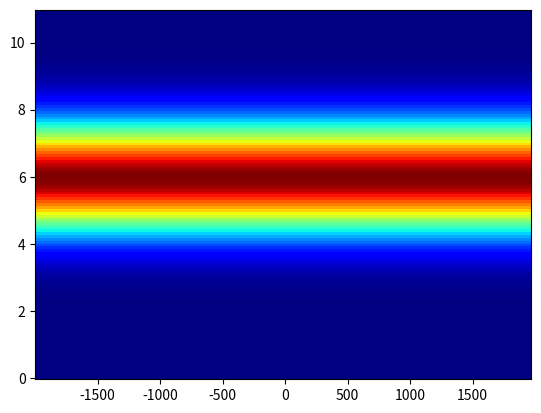
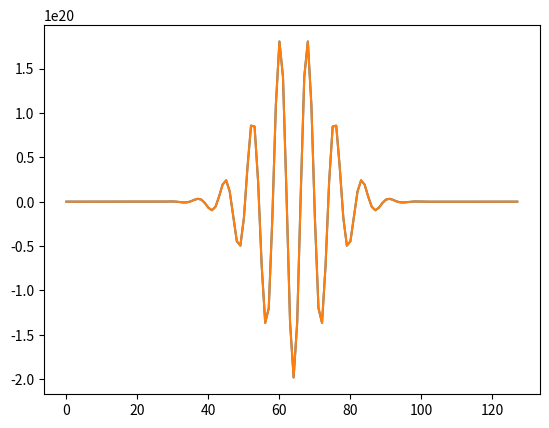
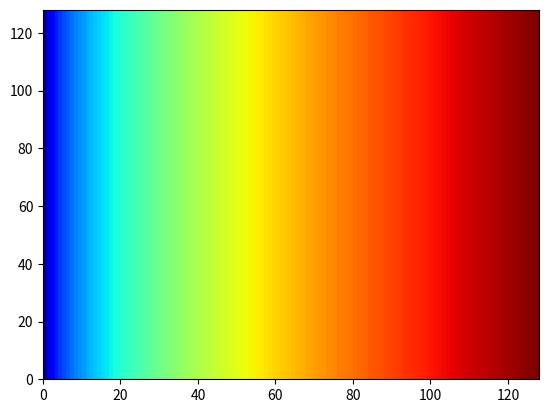
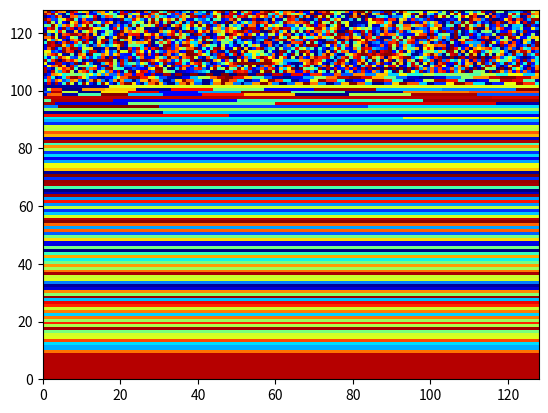
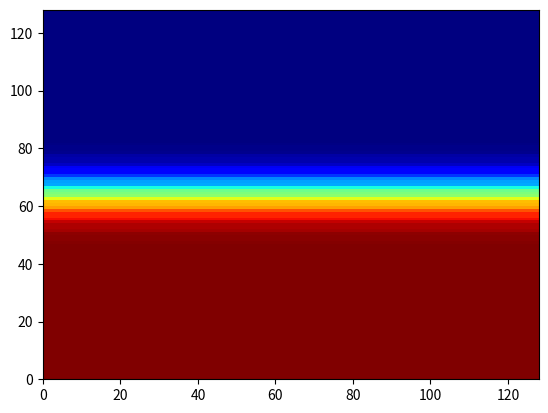

Python code for these plots, in order:
import matplotlib.pyplot as plt
import numpy as np
import scipy.constants as sc


# SI units for defining parameters
W = 1
cm = 1e-2
um = 1e-6
fs = 1e-15
atts = 1e-18

class XUV_Field():

    def __init__(self, N):

        # define parameters in SI units
        self.N = N
        self.en0 = 150 * sc.eV # central energy
        self.den0 = 75 * sc.eV #energy fwhm
        self.f0 = self.en0/sc.h # carrier frequency
        self.T0 = 1/self.f0 # optical cycle
        self.t0 = 2 * sc.h * np.log(2) / (np.pi * self.den0) # pulse duration
        self.gdd = 1000 * atts**2 # gdd

        #discretize
        self.tmax = 30 * self.t0
        self.dt = self.tmax / N
        self.tmat = self.dt * np.arange(-N/2, N/2, 1)

        # discretize the streaking xuv field spectral matrix
        self.df = 1/(self.dt * N)
        self.fmat = self.df * np.arange(-N/2, N/2, 1)
        self.enmat = sc.h * self.fmat

        # convert to AU
        self.en0 = self.en0 / sc.physical_constants['atomic unit of energy'][0]
        self.den0 = self.den0 / sc.physical_constants['atomic unit of energy'][0]
        self.t0 = self.t0 / sc.physical_constants['atomic unit of time'][0]
        self.f0 = self.f0 * sc.physical_constants['atomic unit of time'][0]
        self.T0 = self.T0 / sc.physical_constants['atomic unit of time'][0]
        self.gdd = self.gdd / sc.physical_constants['atomic unit of time'][0]**2
        self.dt = self.dt / sc.physical_constants['atomic unit of time'][0]
        self.tmat = self.tmat / sc.physical_constants['atomic unit of time'][0]
        self.fmat = self.fmat * sc.physical_constants['atomic unit of time'][0]
        self.enmat = self.enmat / sc.physical_constants['atomic unit of energy'][0]

        # set up streaking xuv field in AU
        self.Et = np.exp(-2 * np.log(2) * (self.tmat/self.t0)**2 ) * np.exp(2j * np.pi * self.f0 * self.tmat)

        # add GDD to streaking XUV field
        self.Et = np.fft.fftshift(np.fft.ifft(np.fft.fftshift(np.fft.fftshift(np.fft.fft(np.fft.fftshift(self.Et))) * (np.exp(0.5j * self.gdd * (2 * np.pi)**2) * self.fmat))))


class IR_Field():

    def __init__(self, N):
        self.N = N
        # calculate parameters in SI units
        self.lam0 = 1.7 * um    # central wavelength
        self.f0 = sc.c/self.lam0    # carrier frequency
        self.T0 = 1/self.f0 # optical cycle
        self.t0 = 12 * fs # pulse duration
        self.ncyc = self.t0/self.T0
        self.I0 = 2e12 * W/cm**2

        # compute ponderomotive energy
        self.Up = (np.e**2 * self.I0) / (2 * sc.c * sc.epsilon_0 * sc.electron_mass * (2 * np.pi * self.f0)**2)

        # discretize time matrix
        self.tmax = 8 * self.t0
        self.dt = self.tmax / N
        self.tmat = self.dt * np.arange(-N/2, N/2, 1)

        # discretize spectral matrix
        self.df = 1/(self.dt * N)
        self.fmat = self.df * np.arange(-N/2, N/2, 1)
        self.enmat = sc.h * self.fmat

        # convert units to AU
        self.t0 = self.t0 / sc.physical_constants['atomic unit of time'][0]
        self.f0 = self.f0 * sc.physical_constants['atomic unit of time'][0]
        self.T0 = self.T0 / sc.physical_constants['atomic unit of time'][0]
        self.Up = self.Up / sc.physical_constants['atomic unit of energy'][0]
        self.dt = self.dt / sc.physical_constants['atomic unit of time'][0]
        self.tmat = self.tmat / sc.physical_constants['atomic unit of time'][0]
        self.fmat = self.fmat * sc.physical_constants['atomic unit of time'][0]
        self.enmat = self.enmat / sc.physical_constants['atomic unit of energy'][0]

        # calculate driving amplitude in AU
        self.E0 = np.sqrt(4 * self.Up * (2 * np.pi * self.f0)**2)

        # set up the driving IR field amplitude in AU
        self.Et = self.E0 * np.exp(-2 * np.log(2) * (self.tmat/self.t0)**2) * np.cos(2 * np.pi * self.f0 * self.tmat)


xuv = XUV_Field(N=128)
ir = IR_Field(N=128)


tau = ir.tmat

# construct energy axis
e_vec = (2 * xuv.en0)/xuv.N * np.arange(0, xuv.N, 1)

tau_m, e_m, t_m = np.meshgrid(ir.tmat, e_vec, xuv.tmat)
E_xuv_m = np.ones_like(t_m) * xuv.Et.reshape(1, 1, -1)

# construct 2-d grid for delay and momentum from IR pulse
e_vec_2d, tau_m_2d= np.meshgrid(e_vec, ir.tmat)
E_ir_m = np.ones_like(tau_m_2d) * ir.Et.reshape(-1, 1)

# construct A integrals
A_tau = -1*ir.dt*np.cumsum(E_ir_m, 0)
A_tau_reverse_int = ir.dt * np.flip(np.cumsum(np.flip(A_tau, 0), 0), 0)
A_tau_reverse_int_square = ir.dt * np.flip(np.cumsum(np.flip(A_tau**2, 0), 0), 0)


# construct 3d exp(-i phi(p, t))
phi_p_t = np.sqrt(2 * e_vec_2d) * A_tau_reverse_int + 0.5 * A_tau_reverse_int_square

print('min: ', np.min(phi_p_t))
print('max: ', np.max(phi_p_t))
plt.figure(99)
plt.pcolormesh(np.sqrt(2 * e_vec_2d), cmap='jet')
plt.figure(102)
plt.pcolormesh(A_tau_reverse_int + 0.5 * A_tau_reverse_int_square, cmap='jet')

phi_p_t_exp = np.exp(-1j * phi_p_t)

plt.figure(100)
plt.pcolormesh(np.real(phi_p_t_exp), cmap='jet')


phi_p_t_3d = np.array([phi_p_t_exp]).swapaxes(0, 2) * np.ones_like(t_m)

plt.figure(5)
print(np.shape(A_tau_reverse_int))
plt.plot(A_tau_reverse_int[:, 0])
plt.plot(A_tau_reverse_int[:, 5])

e_ft = np.exp(-1j * e_m * t_m)


product = E_xuv_m * phi_p_t_3d * e_ft
product = E_xuv_m * e_ft

integrated = xuv.dt * np.sum(product, 2)
S = np.abs(integrated)**2

plt.figure(2)
plt.pcolormesh(tau, e_vec, S, cmap='jet')
plt.show()







